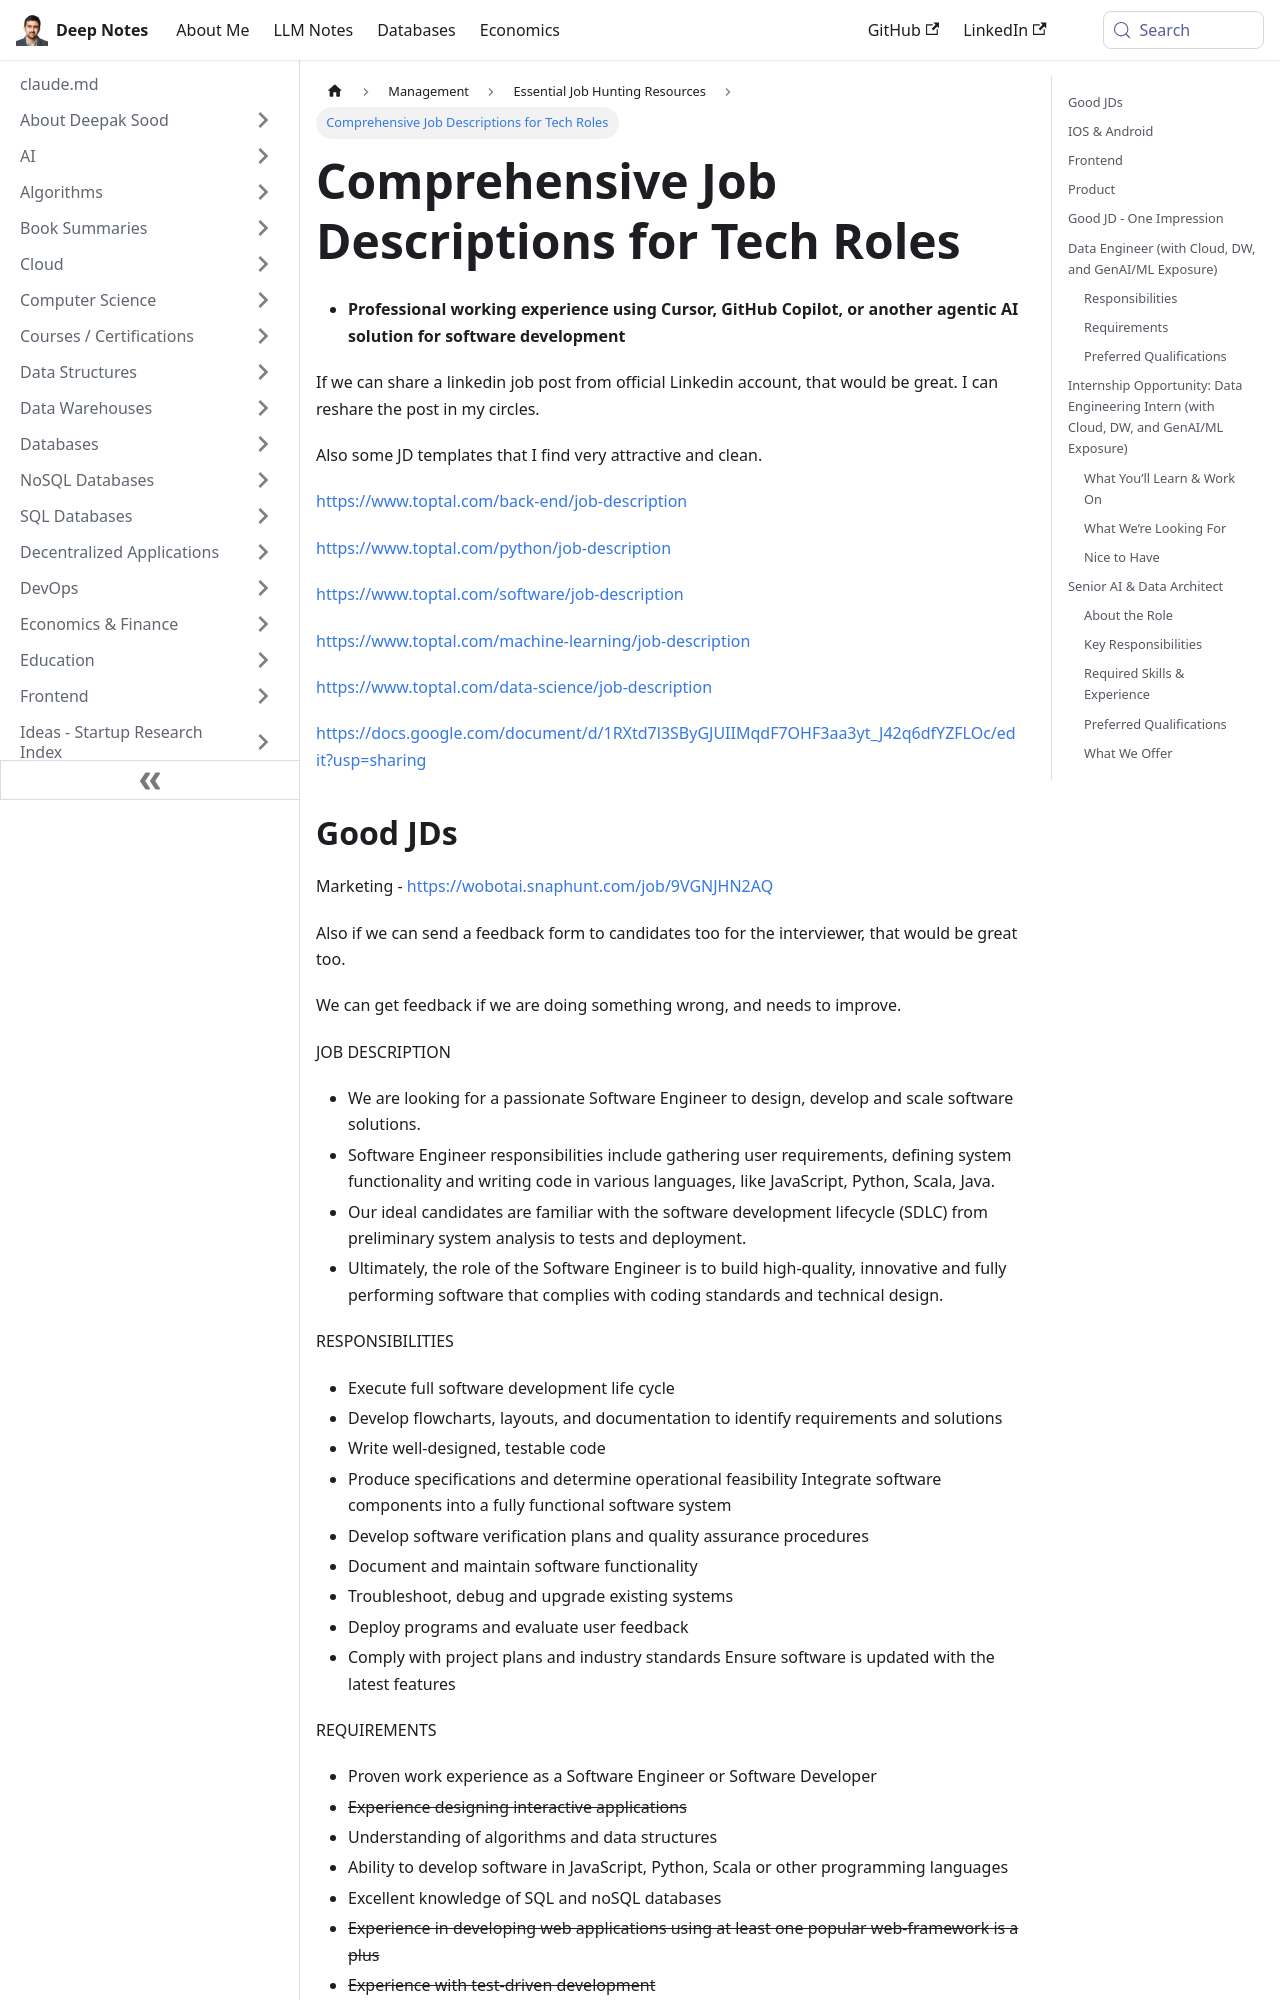

repository: deepaksood619/deepaksood619.github.io · page: management/jobs/job-descriptions-jd/index.html · generator: docusaurus

---
slug: /management/jobs/job-descriptions-jd
title: Comprehensive Job Descriptions for Tech Roles
description: Explore attractive job description templates and tools for software development using AI solutions.
created: 2025-07-10
updated: 2025-11-14
---
- **Professional working experience using Cursor, GitHub Copilot, or another agentic AI solution for software development**

If we can share a linkedin job post from official Linkedin account, that would be great. I can reshare the post in my circles.

Also some JD templates that I find very attractive and clean.

https://www.toptal.com/back-end/job-description

https://www.toptal.com/python/job-description

https://www.toptal.com/software/job-description

https://www.toptal.com/machine-learning/job-description

https://www.toptal.com/data-science/job-description

https://docs.google.com/document/d/1RXtd7l3SByGJUIIMqdF7OHF3aa3yt_J42q6dfYZFLOc/edit?usp=sharing
